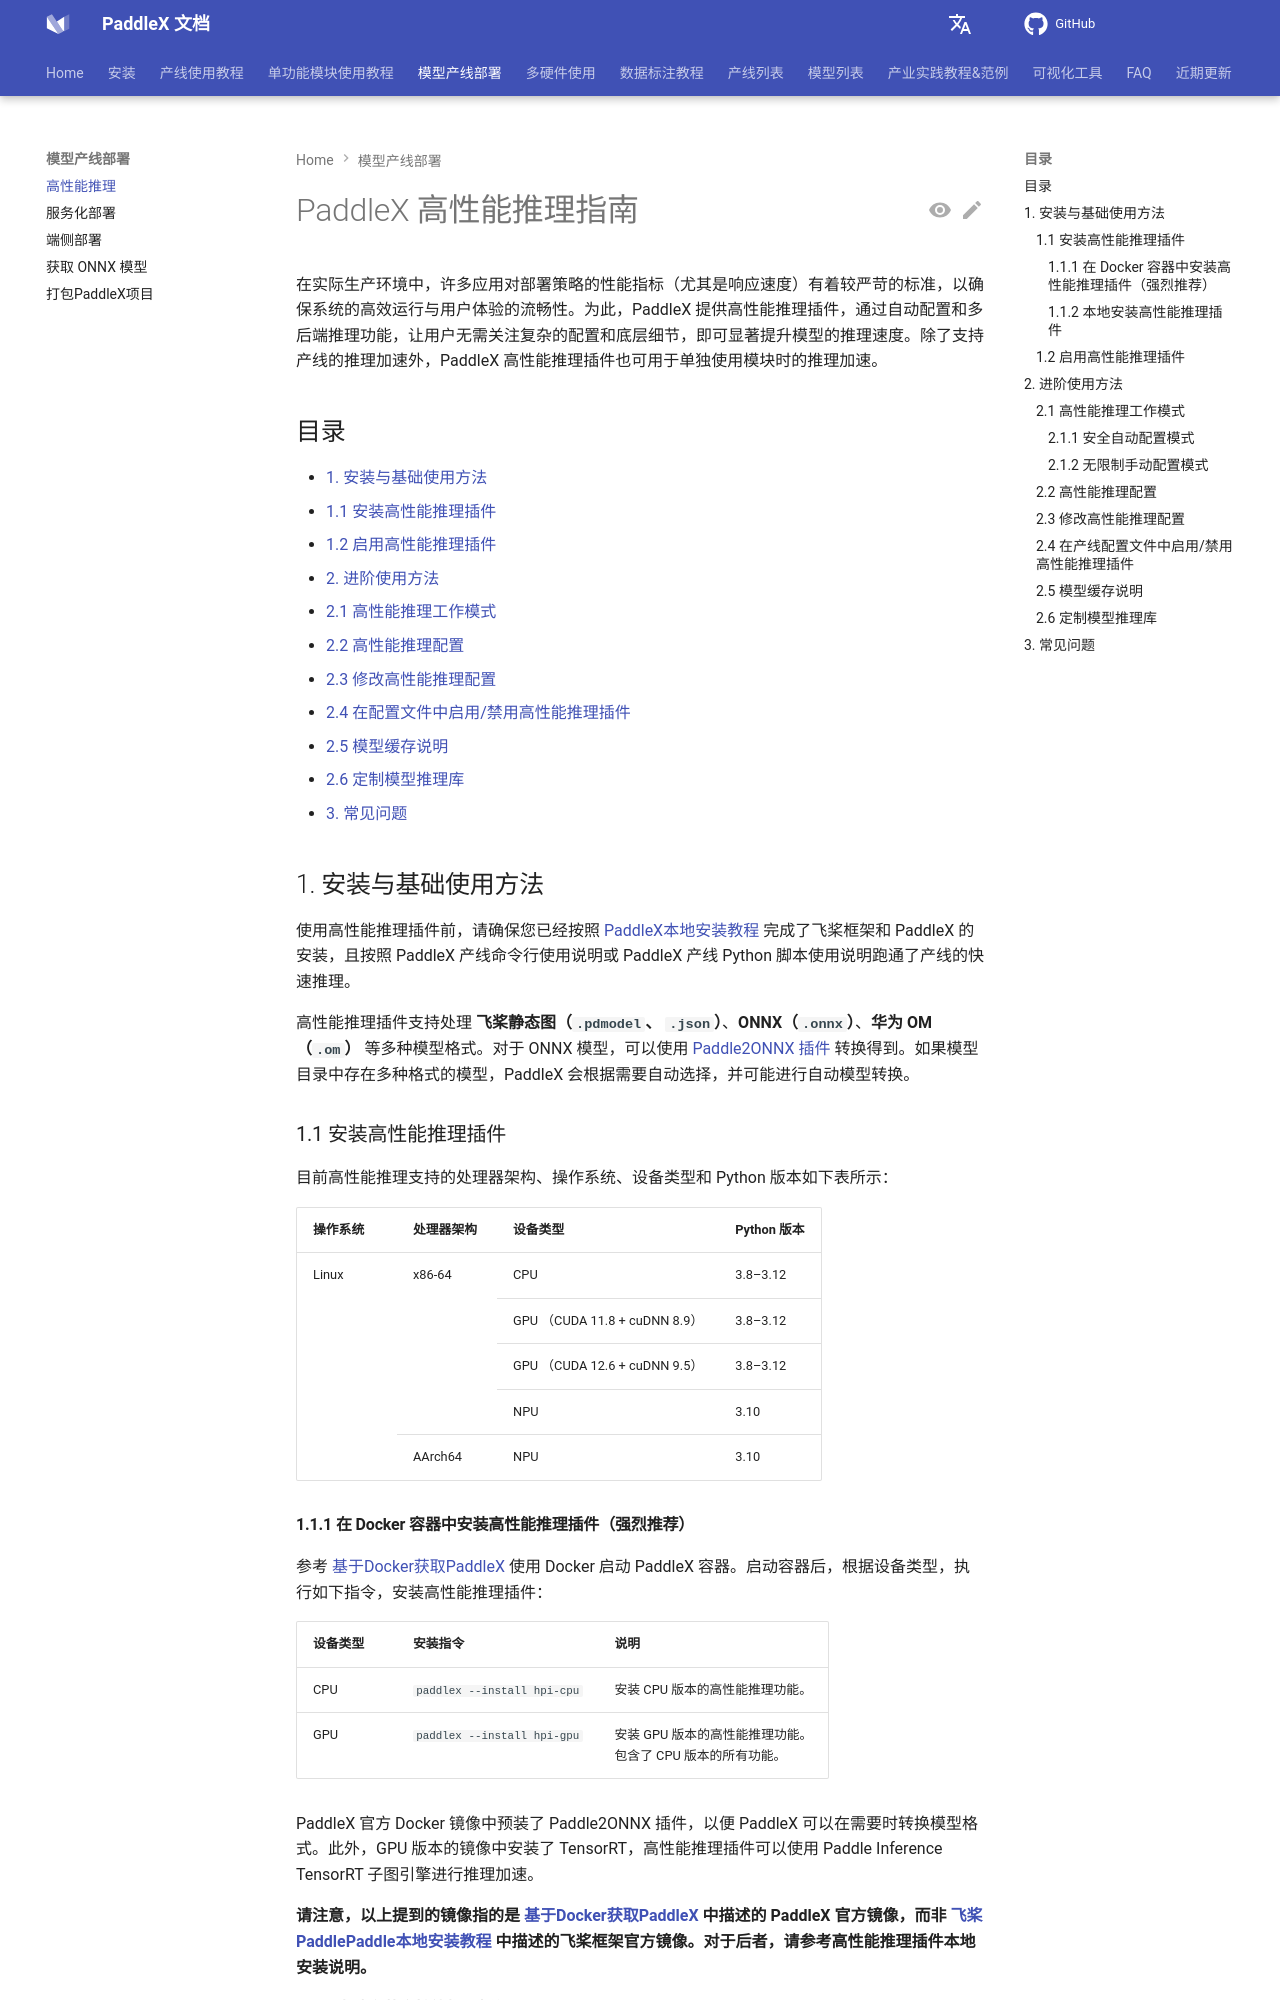

repository: PaddlePaddle/PaddleX · page: 3.7/pipeline_deploy/high_performance_inference.html · generator: mkdocs

---
comments: true
---

# PaddleX 高性能推理指南

在实际生产环境中，许多应用对部署策略的性能指标（尤其是响应速度）有着较严苛的标准，以确保系统的高效运行与用户体验的流畅性。为此，PaddleX 提供高性能推理插件，通过自动配置和多后端推理功能，让用户无需关注复杂的配置和底层细节，即可显著提升模型的推理速度。除了支持产线的推理加速外，PaddleX 高性能推理插件也可用于单独使用模块时的推理加速。

## 目录

- [1. 安装与基础使用方法](#1.-安装与基础使用方法)
  - [1.1 安装高性能推理插件](#1.1-安装高性能推理插件)
  - [1.2 启用高性能推理插件](#1.2-启用高性能推理插件)
- [2. 进阶使用方法](#2-进阶使用方法)
  - [2.1 高性能推理工作模式](#21-高性能推理工作模式)
  - [2.2 高性能推理配置](#22-高性能推理配置)
  - [2.3 修改高性能推理配置](#23-修改高性能推理配置)
  - [2.4 在配置文件中启用/禁用高性能推理插件](#24-在配置文件中启用禁用高性能推理插件)
  - [2.5 模型缓存说明](#25-模型缓存说明)
  - [2.6 定制模型推理库](#26-定制模型推理库)
- [3. 常见问题](#3.-常见问题)

## 1. 安装与基础使用方法

使用高性能推理插件前，请确保您已经按照 [PaddleX本地安装教程](../installation/installation.md) 完成了飞桨框架和 PaddleX 的安装，且按照 PaddleX 产线命令行使用说明或 PaddleX 产线 Python 脚本使用说明跑通了产线的快速推理。

高性能推理插件支持处理 **飞桨静态图（`.pdmodel`、 `.json`）**、**ONNX（`.onnx`）**、**华为 OM（`.om`）** 等多种模型格式。对于 ONNX 模型，可以使用 [Paddle2ONNX 插件](./paddle2onnx.md) 转换得到。如果模型目录中存在多种格式的模型，PaddleX 会根据需要自动选择，并可能进行自动模型转换。

### 1.1 安装高性能推理插件

目前高性能推理支持的处理器架构、操作系统、设备类型和 Python 版本如下表所示：

<table>
  <tr>
    <th>操作系统</th>
    <th>处理器架构</th>
    <th>设备类型</th>
    <th>Python 版本</th>
  </tr>
  <tr>
    <td rowspan="6">Linux</td>
    <td rowspan="5">x86-64</td>
  </tr>
  <tr>
    <td>CPU</td>
    <td>3.8–3.12</td>
  </tr>
  <tr>
    <td>GPU&nbsp;（CUDA&nbsp;11.8&nbsp;+&nbsp;cuDNN&nbsp;8.9）</td>
    <td>3.8–3.12</td>
  </tr>
  <tr>
    <td>GPU&nbsp;（CUDA&nbsp;12.6&nbsp;+&nbsp;cuDNN&nbsp;9.5）</td>
    <td>3.8–3.12</td>
  </tr>
  <tr>
    <td>NPU</td>
    <td>3.10</td>
  </tr>
  <tr>
    <td>AArch64</td>
    <td>NPU</td>
    <td>3.10</td>
  </tr>
</table>

#### 1.1.1 在 Docker 容器中安装高性能推理插件（强烈推荐）

参考 [基于Docker获取PaddleX](../installation/installation.md#21-基于docker获取paddlex) 使用 Docker 启动 PaddleX 容器。启动容器后，根据设备类型，执行如下指令，安装高性能推理插件：

  <table>
      <thead>
          <tr>
              <th>设备类型</th>
              <th>安装指令</th>
              <th>说明</th>
          </tr>
      </thead>
      <tbody>
          <tr>
              <td>CPU</td>
              <td><code>paddlex --install hpi-cpu</code></td>
              <td>安装 CPU 版本的高性能推理功能。</td>
          </tr>
          <tr>
              <td>GPU</td>
              <td><code>paddlex --install hpi-gpu</code></td>
              <td>安装 GPU 版本的高性能推理功能。<br />包含了 CPU 版本的所有功能。</td>
          </tr>
      </tbody>
  </table>

PaddleX 官方 Docker 镜像中预装了 Paddle2ONNX 插件，以便 PaddleX 可以在需要时转换模型格式。此外，GPU 版本的镜像中安装了 TensorRT，高性能推理插件可以使用 Paddle Inference TensorRT 子图引擎进行推理加速。

**请注意，以上提到的镜像指的是 [基于Docker获取PaddleX](../installation/installation.md#21-基于docker获取paddlex) 中描述的 PaddleX 官方镜像，而非 [飞桨PaddlePaddle本地安装教程](../installation/paddlepaddle_install.md#基于-docker-安装飞桨) 中描述的飞桨框架官方镜像。对于后者，请参考高性能推理插件本地安装说明。**
